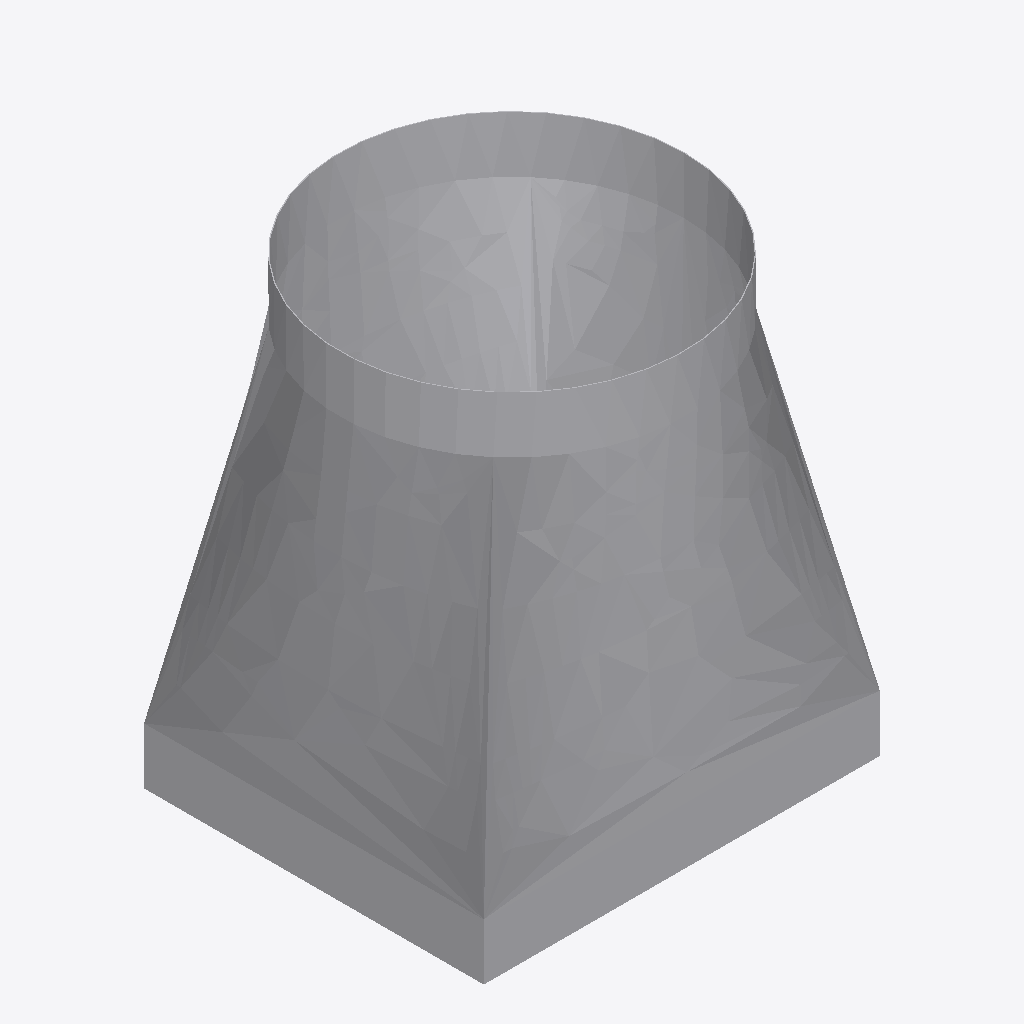
Isometric view of an IFC building model (IFC-SPF (STEP), schema IFC4, length unit metre), seen from the south-west, elements coloured by IFC class: 1 other element (light grey).
Extent 0.352 m × 0.306 m × 0.400 m (x, y, z). Elements (1): 1 IfcDuctFitting.

HEADER;
FILE_DESCRIPTION(('ViewDefinition[DesignTransferView]'),'2;1');
FILE_NAME('/dev/null','2026-11-14T18:45:50+08:00',(''),(''),'IfcOpenShell 0.8.5','IfcOpenShell 0.8.5','Nobody');
FILE_SCHEMA(('IFC4'));
ENDSEC;
DATA;
#1=IFCPROJECT('3ir8VH4GfBYhhvponeM0Mw',$,'Source-bound round inlet transition candidate',$,$,$,$,(#8),#3);
#10=IFCDUCTFITTING('3czAlhNYr1wOOQ7Uk$krhP',$,'VAV-01-RECT-ROUND',$,$,#1307,#1302,$,.TRANSITION.);
ENDSEC;
